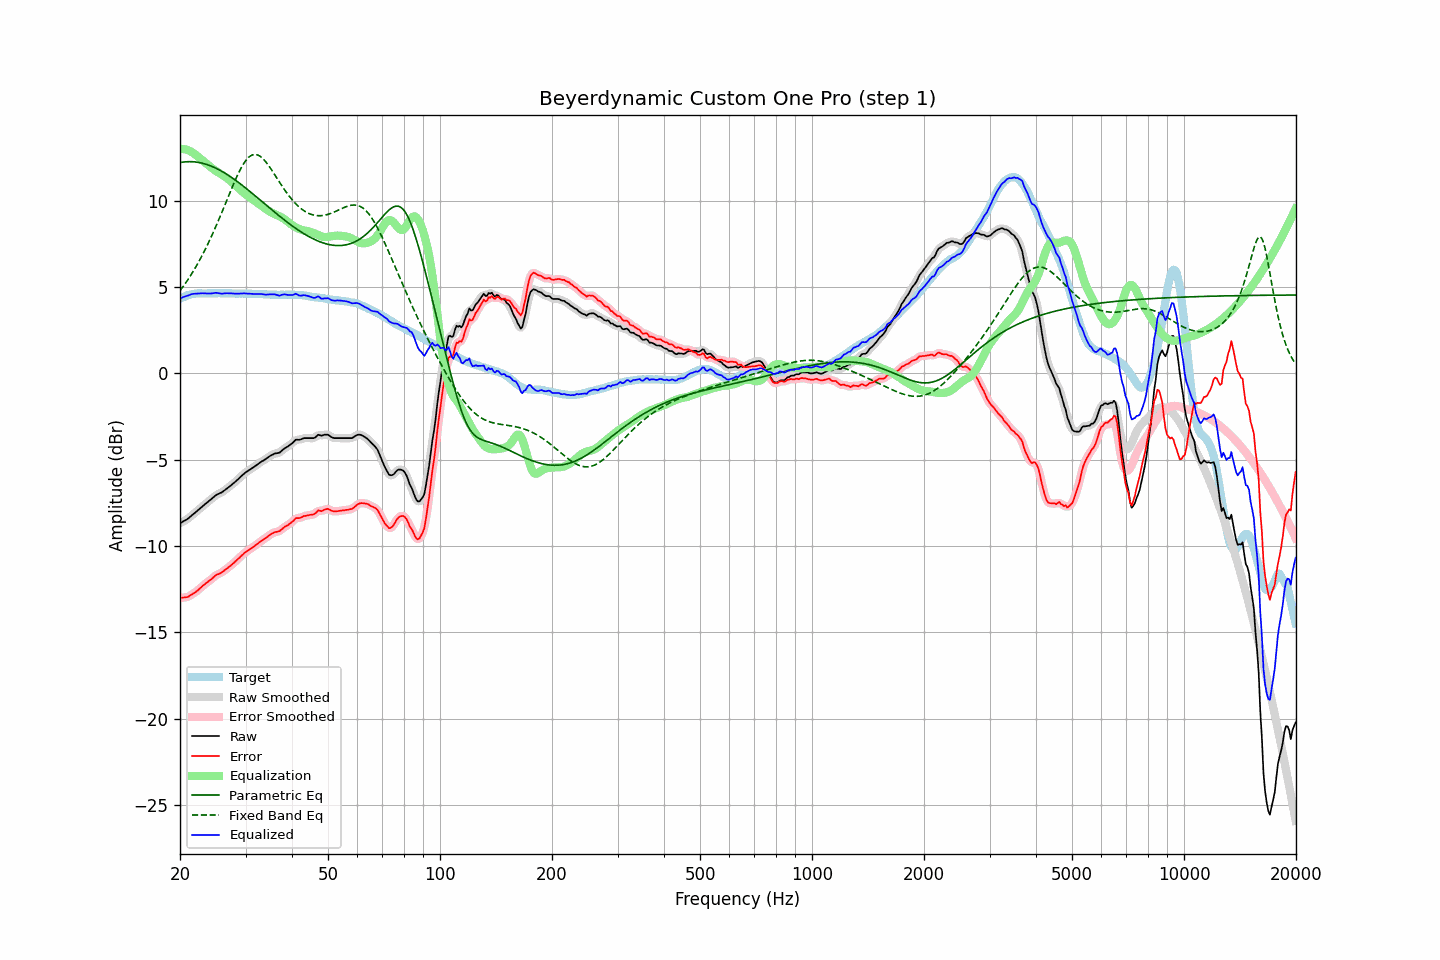

Data behind this chart, as committed beside it:
frequency, raw, error, smoothed, error_smoothed, equalization, parametric_eq, fixed_band_eq, equalized_raw, equalized_smoothed, target
20.00, -8.68, -12.99, -8.68, -12.99, 13.00, 12.20, 4.78, 4.32, 4.32, 4.31
20.20, -8.63, -12.99, -8.63, -12.99, 13.00, 12.22, 4.90, 4.37, 4.37, 4.36
20.40, -8.57, -12.98, -8.58, -12.99, 12.99, 12.23, 5.03, 4.42, 4.41, 4.41
20.61, -8.52, -12.96, -8.52, -12.97, 12.97, 12.24, 5.16, 4.45, 4.45, 4.44
20.81, -8.47, -12.96, -8.47, -12.96, 12.95, 12.25, 5.30, 4.48, 4.48, 4.49
21.02, -8.41, -12.94, -8.41, -12.93, 12.91, 12.25, 5.43, 4.50, 4.51, 4.53
21.23, -8.33, -12.88, -8.33, -12.89, 12.88, 12.26, 5.58, 4.54, 4.54, 4.55
21.44, -8.25, -12.82, -8.25, -12.83, 12.83, 12.25, 5.72, 4.58, 4.58, 4.57
21.66, -8.17, -12.76, -8.17, -12.76, 12.77, 12.25, 5.87, 4.60, 4.60, 4.59
21.87, -8.10, -12.70, -8.10, -12.70, 12.71, 12.24, 6.03, 4.61, 4.61, 4.60
22.09, -8.02, -12.64, -8.02, -12.64, 12.64, 12.23, 6.19, 4.61, 4.62, 4.62
22.31, -7.94, -12.57, -7.94, -12.57, 12.56, 12.22, 6.35, 4.62, 4.62, 4.63
22.54, -7.85, -12.48, -7.85, -12.49, 12.48, 12.20, 6.52, 4.63, 4.63, 4.63
22.76, -7.77, -12.40, -7.77, -12.40, 12.41, 12.18, 6.69, 4.63, 4.63, 4.63
22.99, -7.69, -12.31, -7.69, -12.32, 12.33, 12.16, 6.87, 4.64, 4.64, 4.62
23.22, -7.62, -12.24, -7.62, -12.24, 12.25, 12.14, 7.05, 4.63, 4.63, 4.62
23.45, -7.54, -12.16, -7.54, -12.17, 12.17, 12.11, 7.23, 4.63, 4.63, 4.62
23.69, -7.47, -12.10, -7.47, -12.10, 12.09, 12.08, 7.42, 4.62, 4.62, 4.63
23.92, -7.39, -12.02, -7.39, -12.03, 12.01, 12.05, 7.62, 4.62, 4.62, 4.63
24.16, -7.32, -11.95, -7.32, -11.95, 11.94, 12.01, 7.82, 4.62, 4.62, 4.63
24.40, -7.24, -11.88, -7.24, -11.87, 11.87, 11.97, 8.02, 4.63, 4.63, 4.64
24.65, -7.16, -11.79, -7.16, -11.79, 11.80, 11.93, 8.23, 4.64, 4.65, 4.63
24.89, -7.08, -11.71, -7.09, -11.72, 11.74, 11.89, 8.44, 4.66, 4.65, 4.63
25.14, -7.02, -11.65, -7.03, -11.66, 11.68, 11.85, 8.65, 4.66, 4.65, 4.63
25.39, -6.98, -11.62, -6.98, -11.62, 11.62, 11.80, 8.87, 4.64, 4.64, 4.64
25.65, -6.93, -11.57, -6.93, -11.57, 11.56, 11.75, 9.09, 4.63, 4.63, 4.64
25.91, -6.89, -11.52, -6.88, -11.52, 11.50, 11.70, 9.31, 4.61, 4.62, 4.63
26.16, -6.82, -11.45, -6.82, -11.45, 11.44, 11.64, 9.54, 4.62, 4.62, 4.63
26.43, -6.75, -11.38, -6.75, -11.39, 11.38, 11.59, 9.77, 4.63, 4.63, 4.63
26.69, -6.68, -11.31, -6.68, -11.31, 11.32, 11.53, 10.00, 4.64, 4.64, 4.63
26.96, -6.61, -11.24, -6.61, -11.24, 11.25, 11.47, 10.22, 4.63, 4.64, 4.63
27.23, -6.54, -11.17, -6.54, -11.17, 11.17, 11.41, 10.45, 4.63, 4.63, 4.63
27.50, -6.46, -11.09, -6.47, -11.09, 11.09, 11.35, 10.67, 4.63, 4.63, 4.63
27.77, -6.39, -11.01, -6.39, -11.01, 11.01, 11.28, 10.90, 4.62, 4.62, 4.62
28.05, -6.31, -10.93, -6.31, -10.93, 10.93, 11.21, 11.11, 4.62, 4.62, 4.62
28.33, -6.23, -10.84, -6.23, -10.84, 10.84, 11.15, 11.32, 4.61, 4.61, 4.61
28.62, -6.14, -10.75, -6.14, -10.76, 10.75, 11.08, 11.52, 4.61, 4.61, 4.61
28.90, -6.05, -10.67, -6.05, -10.67, 10.67, 11.01, 11.71, 4.62, 4.61, 4.62
29.19, -5.96, -10.57, -5.96, -10.58, 10.58, 10.94, 11.89, 4.62, 4.62, 4.61
29.48, -5.88, -10.50, -5.88, -10.49, 10.50, 10.86, 12.05, 4.62, 4.62, 4.62
29.78, -5.79, -10.40, -5.80, -10.41, 10.42, 10.79, 12.20, 4.63, 4.63, 4.61
30.08, -5.72, -10.34, -5.73, -10.34, 10.35, 10.72, 12.33, 4.63, 4.62, 4.62
30.38, -5.66, -10.27, -5.66, -10.27, 10.28, 10.64, 12.44, 4.62, 4.62, 4.61
30.68, -5.60, -10.21, -5.60, -10.21, 10.21, 10.57, 12.53, 4.61, 4.61, 4.61
30.99, -5.54, -10.15, -5.54, -10.15, 10.15, 10.49, 12.60, 4.60, 4.60, 4.61
31.30, -5.48, -10.08, -5.48, -10.09, 10.08, 10.41, 12.64, 4.60, 4.60, 4.60
31.61, -5.42, -10.02, -5.42, -10.02, 10.01, 10.34, 12.67, 4.59, 4.60, 4.60
31.93, -5.35, -9.95, -5.36, -9.95, 9.95, 10.26, 12.67, 4.60, 4.59, 4.60
32.24, -5.29, -9.88, -5.29, -9.88, 9.88, 10.18, 12.65, 4.59, 4.60, 4.59
32.57, -5.22, -9.81, -5.22, -9.81, 9.82, 10.10, 12.61, 4.59, 4.60, 4.59
32.89, -5.15, -9.74, -5.16, -9.74, 9.75, 10.02, 12.55, 4.60, 4.59, 4.59
33.22, -5.09, -9.67, -5.10, -9.68, 9.68, 9.95, 12.48, 4.59, 4.58, 4.58
33.55, -5.04, -9.62, -5.04, -9.62, 9.61, 9.87, 12.39, 4.57, 4.57, 4.58
33.89, -4.98, -9.55, -4.98, -9.55, 9.54, 9.79, 12.29, 4.56, 4.56, 4.57
34.23, -4.91, -9.48, -4.91, -9.48, 9.47, 9.71, 12.17, 4.56, 4.56, 4.57
34.57, -4.85, -9.41, -4.85, -9.41, 9.41, 9.63, 12.05, 4.56, 4.56, 4.56
34.92, -4.78, -9.34, -4.79, -9.35, 9.36, 9.55, 11.91, 4.58, 4.57, 4.56
35.27, -4.73, -9.28, -4.73, -9.29, 9.31, 9.48, 11.78, 4.58, 4.58, 4.55
35.62, -4.69, -9.24, -4.69, -9.24, 9.26, 9.40, 11.63, 4.57, 4.58, 4.55
35.97, -4.64, -9.19, -4.65, -9.20, 9.22, 9.32, 11.49, 4.58, 4.56, 4.55
... 635 more rows
